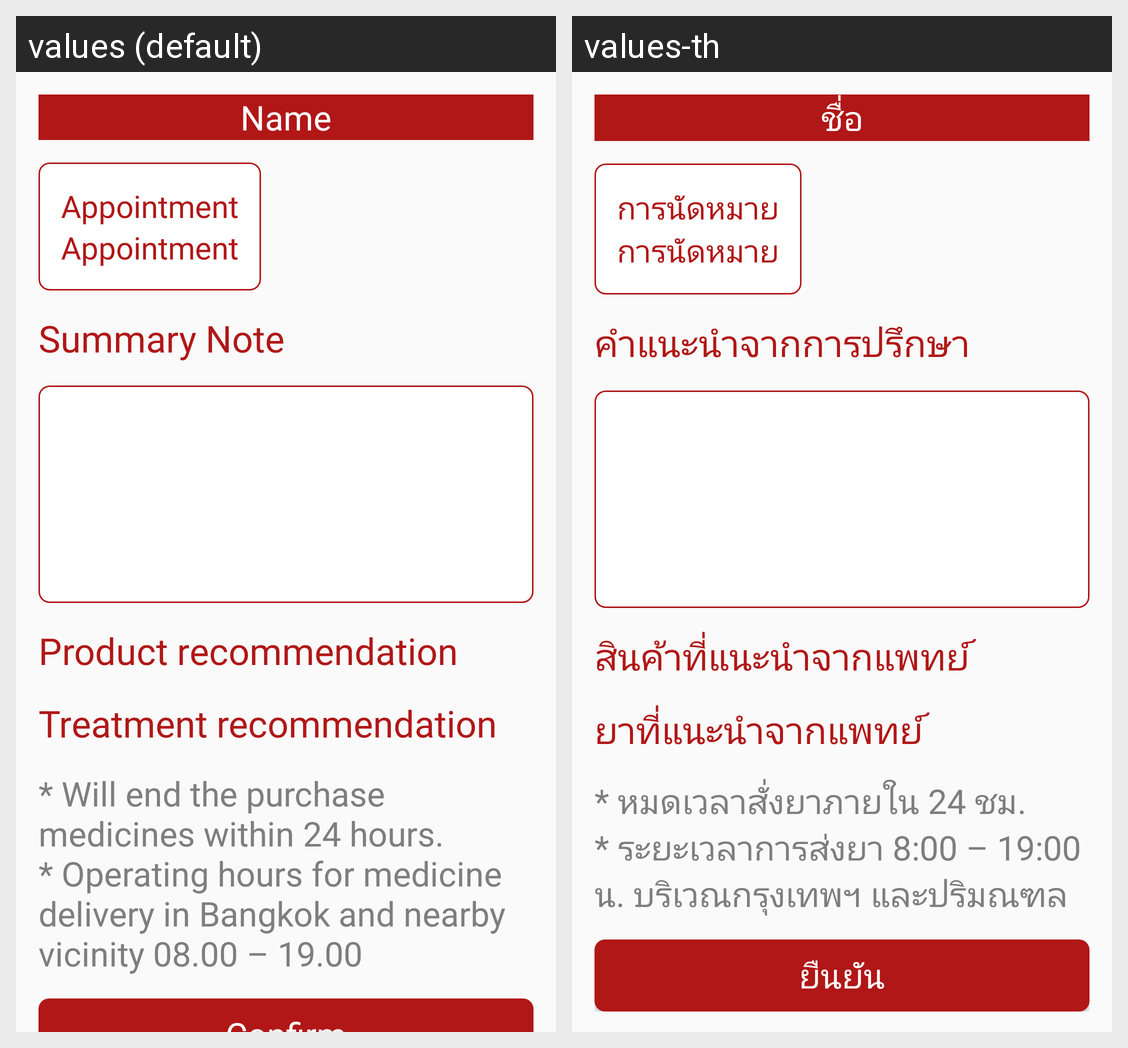

This grid shows one Android layout under two languages. Give, for every string resource on the screen, its name, the default text and each shown locale's text.
Android screen res/layout/fragment_doctor_note_confirm.xml rendered under 2 locales, left to right: values (default), values-th. Device: Nexus 5 (rendered at 1080×1920; each locale shown at half size, 540×960, under a caption strip naming it); theme AppTheme.
Strings drawn on this screen, with the default value and each locale's value (text and hints the layout hard-codes, and strings that could not be matched under every locale, appear in the picture but are not listed):

name_hint
  values: Name
  values-th: ชื่อ

doctor_write_appointment
  values: Appointment
  values-th: การนัดหมาย

doctor_write_edit_title
  values: Summary Note
  values-th: คำแนะนำจากการปรึกษา

doctor_note_confirm_suggess_product
  values: Product recommendation
  values-th: สินค้าที่แนะนำจากแพทย์

doctor_note_confirm_suggess_medicine
  values: Treatment recommendation
  values-th: ยาที่แนะนำจากแพทย์

doctor_note_expired_buy_medicine
  values: * Will end the purchase medicines within 24 hours.
      * Operating hours for medicine delivery in Bangkok and nearby vicinity 08.00 – 19.00
  values-th: * หมดเวลาสั่งยาภายใน 24 ชม.
      * ระยะเวลาการส่งยา 8:00 – 19:00 น. บริเวณกรุงเทพฯ และปริมณฑล

button_confirm
  values: Confirm
  values-th: ยืนยัน
